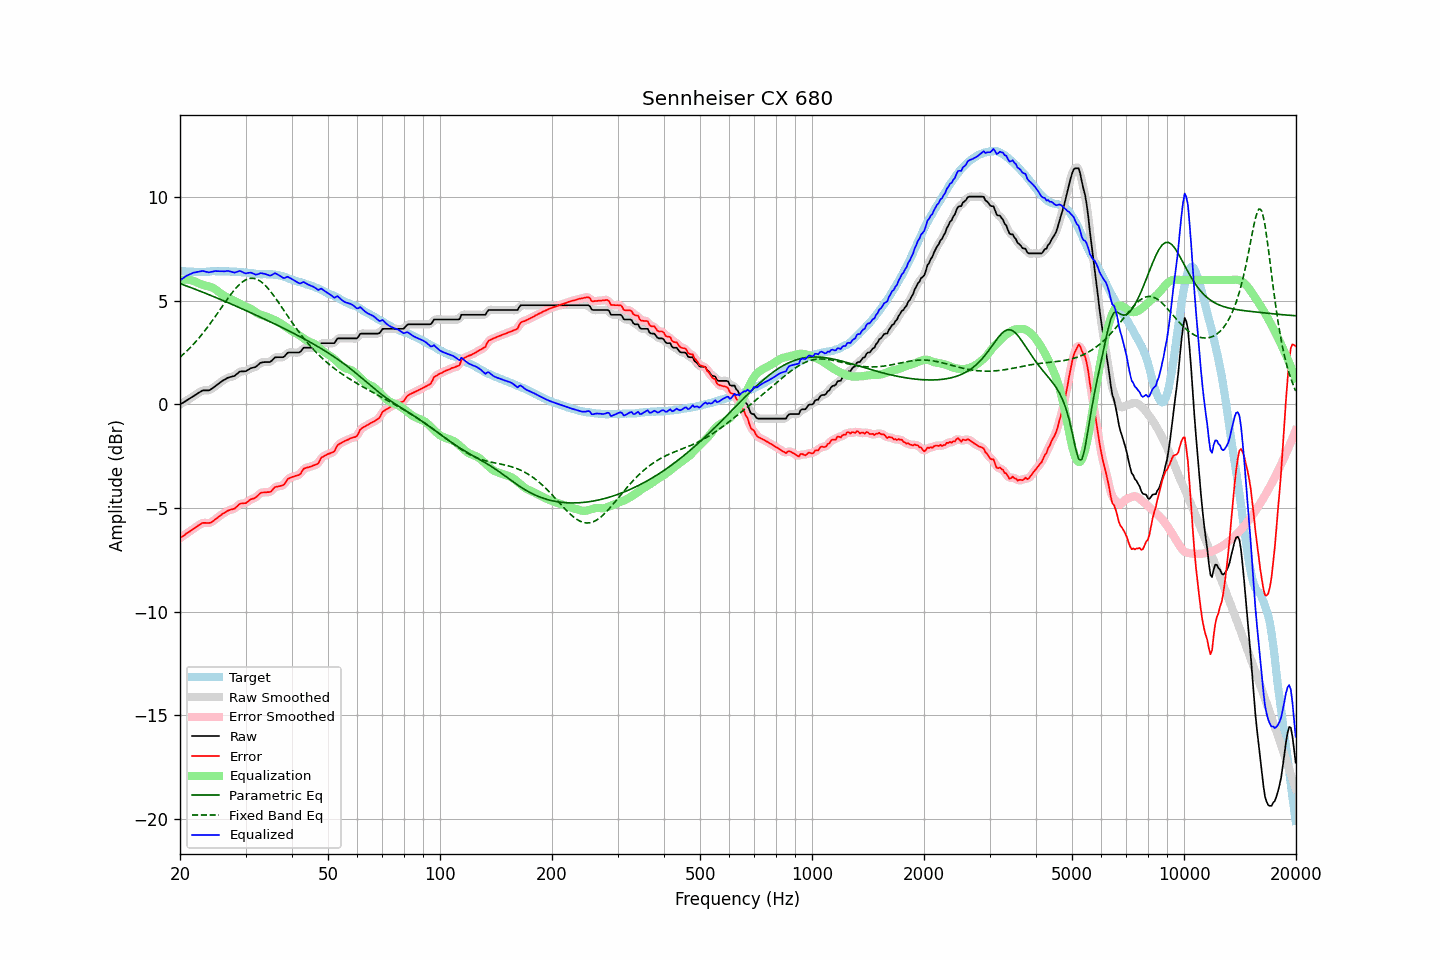

Data behind this chart, as committed beside it:
frequency, raw, error, smoothed, error_smoothed, equalization, parametric_eq, fixed_band_eq, equalized_raw, equalized_smoothed, target
20.00, -0.01, -6.46, -0.01, -6.46, 5.98, 5.83, 2.28, 5.97, 5.97, 6.45
20.20, 0.04, -6.40, 0.04, -6.40, 6.00, 5.80, 2.35, 6.04, 6.04, 6.44
20.40, 0.08, -6.35, 0.09, -6.34, 6.01, 5.77, 2.41, 6.09, 6.10, 6.43
20.61, 0.13, -6.30, 0.13, -6.29, 6.02, 5.74, 2.49, 6.15, 6.15, 6.43
20.81, 0.18, -6.23, 0.18, -6.24, 6.02, 5.72, 2.56, 6.20, 6.20, 6.41
21.02, 0.22, -6.19, 0.23, -6.18, 6.02, 5.69, 2.63, 6.24, 6.24, 6.41
21.23, 0.27, -6.14, 0.27, -6.13, 6.01, 5.66, 2.71, 6.28, 6.28, 6.41
21.44, 0.32, -6.08, 0.32, -6.08, 5.99, 5.63, 2.79, 6.32, 6.31, 6.41
21.66, 0.37, -6.02, 0.37, -6.03, 5.97, 5.60, 2.87, 6.34, 6.34, 6.40
21.87, 0.42, -5.97, 0.42, -5.97, 5.94, 5.57, 2.96, 6.37, 6.37, 6.40
22.09, 0.47, -5.92, 0.47, -5.92, 5.91, 5.54, 3.04, 6.38, 6.38, 6.40
22.31, 0.52, -5.87, 0.52, -5.87, 5.87, 5.51, 3.13, 6.39, 6.39, 6.40
22.54, 0.57, -5.81, 0.58, -5.81, 5.83, 5.48, 3.22, 6.40, 6.41, 6.39
22.76, 0.62, -5.77, 0.63, -5.77, 5.80, 5.45, 3.32, 6.42, 6.42, 6.39
22.99, 0.67, -5.72, 0.66, -5.73, 5.77, 5.42, 3.41, 6.44, 6.43, 6.39
23.22, 0.67, -5.72, 0.68, -5.72, 5.75, 5.39, 3.51, 6.42, 6.42, 6.39
23.45, 0.67, -5.72, 0.67, -5.72, 5.73, 5.36, 3.61, 6.40, 6.40, 6.39
23.69, 0.67, -5.73, 0.67, -5.73, 5.71, 5.32, 3.71, 6.39, 6.38, 6.40
23.92, 0.67, -5.73, 0.68, -5.72, 5.70, 5.29, 3.81, 6.37, 6.38, 6.40
24.16, 0.71, -5.71, 0.71, -5.70, 5.67, 5.26, 3.92, 6.39, 6.39, 6.42
24.40, 0.76, -5.66, 0.76, -5.66, 5.64, 5.23, 4.03, 6.41, 6.40, 6.43
24.65, 0.82, -5.61, 0.82, -5.61, 5.60, 5.20, 4.14, 6.42, 6.42, 6.43
24.89, 0.88, -5.54, 0.88, -5.54, 5.55, 5.17, 4.25, 6.43, 6.43, 6.43
25.14, 0.93, -5.48, 0.94, -5.48, 5.49, 5.13, 4.36, 6.43, 6.43, 6.42
25.39, 0.99, -5.42, 1.00, -5.42, 5.43, 5.10, 4.47, 6.43, 6.43, 6.42
25.65, 1.05, -5.37, 1.05, -5.37, 5.37, 5.07, 4.58, 6.42, 6.43, 6.42
25.91, 1.11, -5.31, 1.11, -5.31, 5.31, 5.04, 4.70, 6.43, 6.42, 6.42
26.16, 1.16, -5.26, 1.16, -5.26, 5.26, 5.00, 4.81, 6.43, 6.42, 6.42
26.43, 1.20, -5.22, 1.21, -5.21, 5.22, 4.97, 4.92, 6.42, 6.43, 6.42
26.69, 1.25, -5.17, 1.25, -5.17, 5.18, 4.94, 5.03, 6.43, 6.43, 6.42
26.96, 1.29, -5.13, 1.29, -5.13, 5.14, 4.90, 5.14, 6.44, 6.43, 6.42
27.23, 1.31, -5.09, 1.32, -5.10, 5.11, 4.87, 5.24, 6.42, 6.42, 6.41
27.50, 1.33, -5.07, 1.33, -5.08, 5.07, 4.84, 5.35, 6.40, 6.40, 6.41
27.77, 1.35, -5.05, 1.35, -5.05, 5.02, 4.80, 5.45, 6.38, 6.38, 6.40
28.05, 1.37, -5.03, 1.39, -5.01, 4.98, 4.77, 5.54, 6.35, 6.37, 6.40
28.33, 1.44, -4.96, 1.44, -4.96, 4.94, 4.74, 5.63, 6.39, 6.38, 6.40
28.62, 1.50, -4.89, 1.51, -4.89, 4.90, 4.70, 5.71, 6.41, 6.41, 6.39
28.90, 1.57, -4.81, 1.56, -4.83, 4.87, 4.67, 5.79, 6.44, 6.43, 6.39
29.19, 1.59, -4.78, 1.59, -4.79, 4.83, 4.63, 5.86, 6.42, 6.41, 6.38
29.48, 1.59, -4.78, 1.60, -4.78, 4.79, 4.60, 5.92, 6.38, 6.38, 6.38
29.78, 1.59, -4.77, 1.60, -4.77, 4.75, 4.56, 5.97, 6.34, 6.35, 6.36
30.08, 1.60, -4.77, 1.61, -4.75, 4.72, 4.53, 6.01, 6.32, 6.33, 6.37
30.38, 1.65, -4.70, 1.65, -4.70, 4.69, 4.49, 6.05, 6.34, 6.34, 6.35
30.68, 1.69, -4.64, 1.69, -4.65, 4.65, 4.46, 6.07, 6.35, 6.35, 6.34
30.99, 1.74, -4.58, 1.74, -4.59, 4.62, 4.42, 6.08, 6.36, 6.35, 6.33
31.30, 1.76, -4.56, 1.76, -4.56, 4.57, 4.39, 6.08, 6.33, 6.33, 6.32
31.61, 1.78, -4.54, 1.78, -4.53, 4.51, 4.35, 6.08, 6.30, 6.30, 6.32
31.93, 1.80, -4.50, 1.81, -4.49, 4.46, 4.32, 6.06, 6.26, 6.27, 6.30
32.24, 1.86, -4.43, 1.87, -4.42, 4.41, 4.28, 6.03, 6.27, 6.28, 6.30
32.57, 1.93, -4.35, 1.93, -4.35, 4.36, 4.24, 5.99, 6.30, 6.30, 6.28
32.89, 2.00, -4.28, 1.99, -4.29, 4.33, 4.21, 5.94, 6.33, 6.32, 6.28
33.22, 2.02, -4.25, 2.02, -4.26, 4.30, 4.17, 5.88, 6.32, 6.32, 6.28
33.55, 2.03, -4.25, 2.04, -4.25, 4.27, 4.14, 5.82, 6.31, 6.31, 6.29
33.89, 2.04, -4.25, 2.04, -4.24, 4.25, 4.10, 5.74, 6.29, 6.29, 6.29
34.23, 2.04, -4.24, 2.04, -4.24, 4.22, 4.06, 5.66, 6.27, 6.26, 6.28
34.57, 2.04, -4.23, 2.04, -4.24, 4.20, 4.03, 5.57, 6.24, 6.24, 6.28
34.92, 2.04, -4.23, 2.06, -4.21, 4.17, 3.99, 5.48, 6.21, 6.23, 6.27
35.27, 2.10, -4.18, 2.11, -4.16, 4.13, 3.95, 5.38, 6.24, 6.25, 6.28
35.62, 2.18, -4.07, 2.18, -4.09, 4.10, 3.91, 5.28, 6.28, 6.28, 6.26
35.97, 2.26, -4.00, 2.24, -4.02, 4.06, 3.88, 5.17, 6.33, 6.31, 6.26
... 635 more rows
